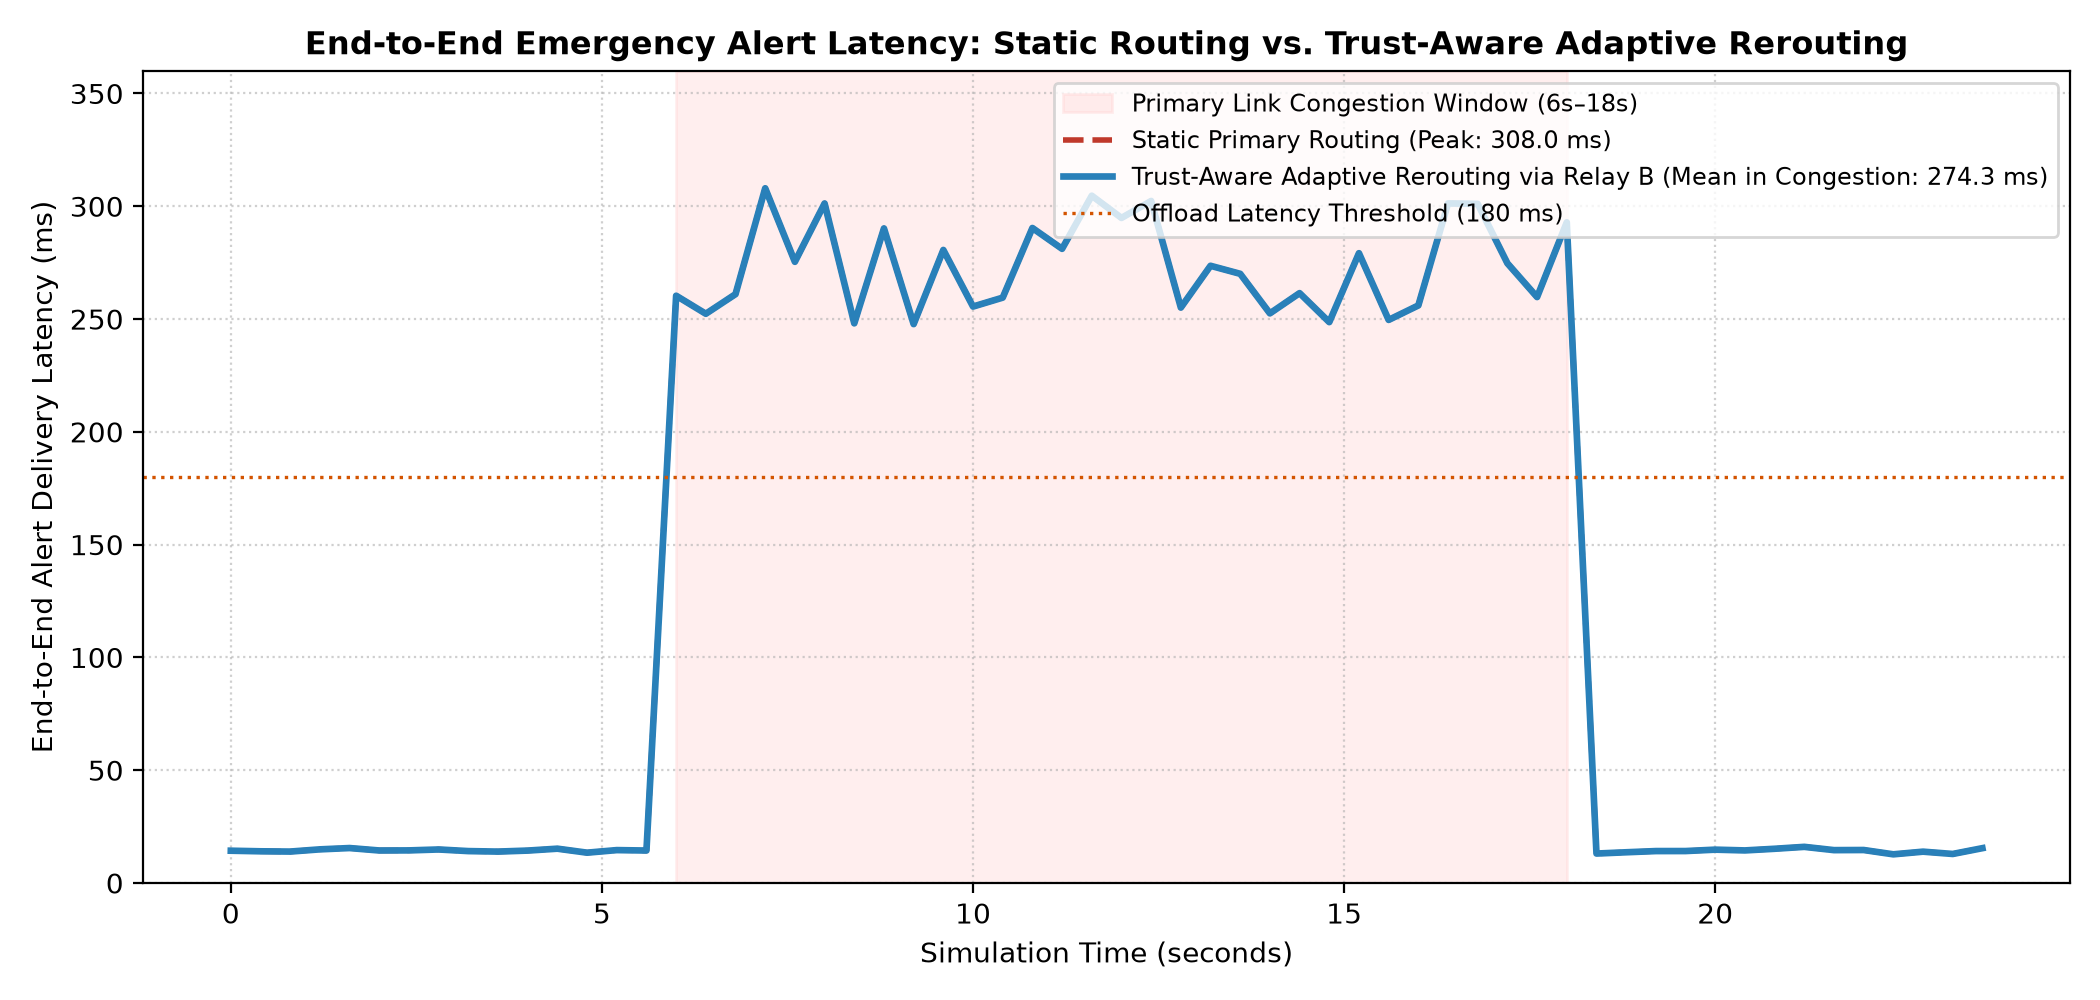

The file beside this chart, header and first rows:
time_sec, static_routing_latency_ms, adaptive_rerouting_latency_ms, agent_trust_score, active_route
0.0, 14.31, 14.31, 0.75, Primary_Link
0.4, 14.05, 14.05, 0.7496, Primary_Link
0.8, 13.93, 13.93, 0.7495, Primary_Link
1.2, 14.91, 14.91, 0.7488, Primary_Link
1.6, 15.49, 15.49, 0.7481, Primary_Link
2.0, 14.41, 14.41, 0.7482, Primary_Link
2.4, 14.45, 14.45, 0.7484, Primary_Link
2.8, 14.86, 14.86, 0.7484, Primary_Link
3.2, 14.14, 14.14, 0.7484, Primary_Link
3.6, 13.92, 13.92, 0.7484, Primary_Link
4.0, 14.37, 14.37, 0.7485, Primary_Link
4.4, 15.21, 15.21, 0.7484, Primary_Link
4.8, 13.44, 13.44, 0.7482, Primary_Link
5.2, 14.58, 14.58, 0.7482, Primary_Link
5.6, 14.39, 14.39, 0.7483, Primary_Link
6.0, 260.4, 260.4, 0.6174, Primary_Link
6.4, 252.3, 252.3, 0.5787, Primary_Link
6.8, 261, 261, 0.5519, Primary_Link
7.2, 308, 308, 0.5261, Primary_Link
7.6, 275.4, 275.4, 0.5103, Primary_Link
8.0, 301.2, 301.2, 0.4907, Primary_Link
8.4, 248.1, 248.1, 0.4778, Primary_Link
8.8, 290.2, 290.2, 0.4634, Primary_Link
9.2, 247.8, 247.8, 0.4533, Primary_Link
9.6, 280.6, 280.6, 0.4425, Primary_Link
10.0, 255.5, 255.5, 0.4344, Primary_Link
10.4, 259.5, 259.5, 0.4271, Primary_Link
10.8, 290.4, 290.4, 0.4197, Primary_Link
11.2, 281.1, 281.1, 0.4141, Primary_Link
11.6, 304.7, 304.7, 0.4091, Primary_Link
12.0, 294.8, 294.8, 0.4067, Primary_Link
12.4, 302.4, 302.4, 0.4068, Primary_Link
12.8, 255.1, 255.1, 0.4134, Primary_Link
13.2, 273.6, 273.6, 0.4299, Primary_Link
13.6, 270.1, 270.1, 0.4964, Primary_Link
14.0, 252.5, 252.5, 0.4956, Primary_Link
14.4, 261.5, 261.5, 0.4965, Primary_Link
14.8, 248.6, 248.6, 0.4952, Primary_Link
15.2, 279.2, 279.2, 0.499, Primary_Link
15.6, 249.6, 249.6, 0.4978, Primary_Link
16.0, 256, 256, 0.5007, Primary_Link
16.4, 301.3, 301.3, 0.4987, Primary_Link
16.8, 301.1, 301.1, 0.4969, Primary_Link
17.2, 274.7, 274.7, 0.4986, Primary_Link
17.6, 259.8, 259.8, 0.4985, Primary_Link
18.0, 292.9, 292.9, 0.4979, Primary_Link
18.4, 13.05, 13.05, 0.4297, Primary_Link
18.8, 13.62, 13.62, 0.4137, Primary_Link
19.2, 14.15, 14.15, 0.408, Primary_Link
19.6, 14.16, 14.16, 0.4081, Primary_Link
20.0, 14.78, 14.78, 0.4107, Primary_Link
20.4, 14.44, 14.44, 0.4157, Primary_Link
20.8, 15.17, 15.17, 0.4202, Primary_Link
21.2, 16.02, 16.02, 0.4268, Primary_Link
21.6, 14.57, 14.57, 0.4346, Primary_Link
22.0, 14.62, 14.62, 0.4426, Primary_Link
22.4, 12.71, 12.71, 0.4522, Primary_Link
22.8, 13.89, 13.89, 0.4623, Primary_Link
23.2, 12.87, 12.87, 0.4758, Primary_Link
23.6, 15.44, 15.44, 0.4885, Primary_Link
